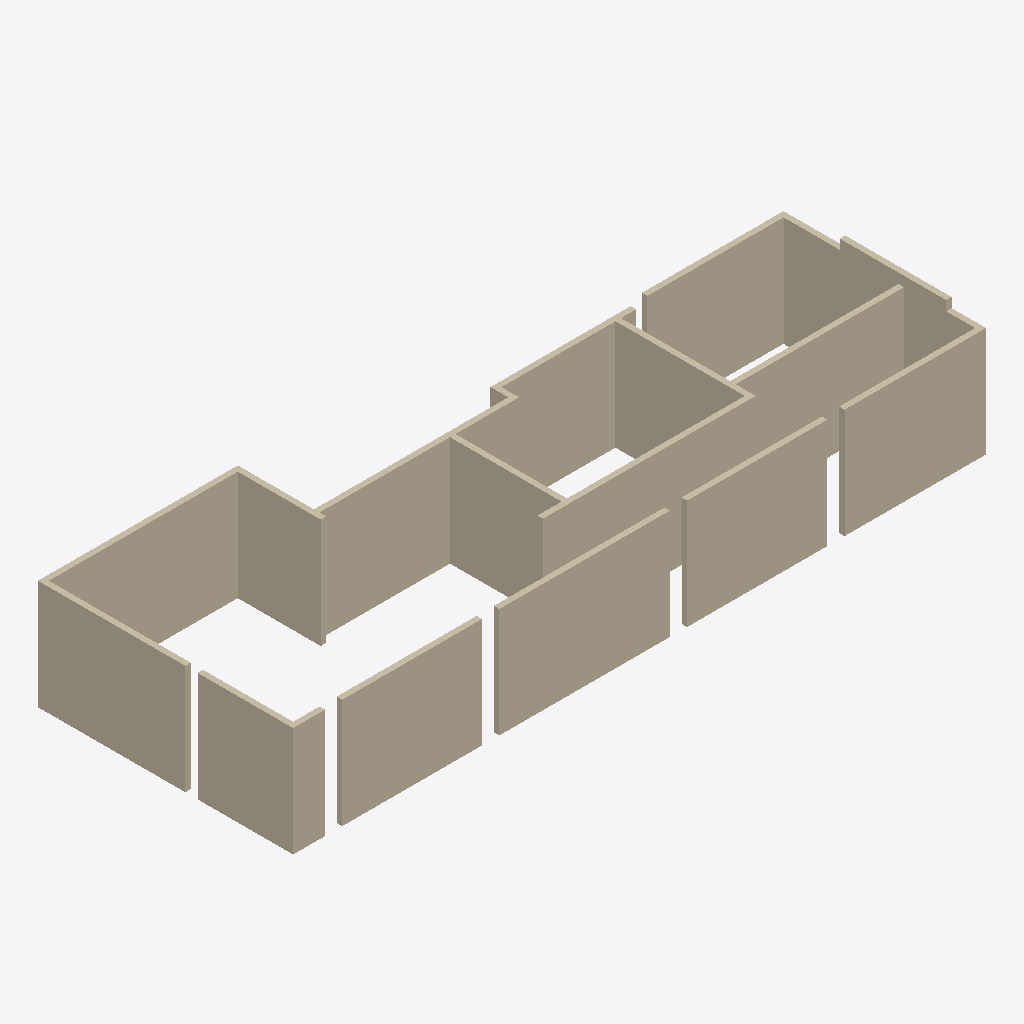
Isometric view of an IFC building model (IFC-SPF (STEP), schema IFC4, length unit metre), seen from the south-west, elements coloured by IFC class: 20 walls (beige).
Extent 16.5 m × 6.1 m × 2.8 m (x, y, z). Elements (20): 20 IfcWall.

HEADER;
FILE_DESCRIPTION(('ViewDefinition [CoordinationView]'),'2;1');
FILE_NAME('SHV-New-Structure-Walls.ifc','2022-06-30T08:27:43',('',''),(''),'IfcOpenShell 0.6.0b0','IfcOpenShell 0.6.0b0','');
FILE_SCHEMA(('IFC4'));
ENDSEC;
DATA;
#23=IFCPROJECT('1zqlFdE8f9pBffOzQP$Rza',#5,'SHV',$,$,$,$,(#21),#19);
#350=IFCBUILDING('24dFsY7GfAxvOfJDddQxES',#5,'Default Building','',$,$,$,$,.ELEMENT.,$,$,$);
#79=IFCWALL('1JyYn3HBzBzwUvZBJBgz_W',#5,'Steel_Wall_3','',$,#37,#78,$,.MOVABLE.);
#143=IFCWALL('0bfG2z2vLDbw5lRxlzPbmM',#5,'Steel_Wall_7','',$,#37,#142,$,.MOVABLE.);
#47=IFCWALL('103YdsVI14bPjbyMO6JnSs',#5,'Steel_Wall_1','',$,#37,#46,$,.MOVABLE.);
#63=IFCWALL('1nJsBzHwD6mhOJdCsCrC1W',#5,'Steel_Wall_2','',$,#37,#62,$,.MOVABLE.);
#95=IFCWALL('2AeBn3rNvAHBSw412KFHzO',#5,'Steel_Wall_4','',$,#37,#94,$,.MOVABLE.);
#191=IFCWALL('12I0XLo$j4uAewiR5gd3jf',#5,'Steel_Wall_10','',$,#37,#190,$,.MOVABLE.);
#159=IFCWALL('02CHsbxG9DJQA$2nJq0cEf',#5,'Steel_Wall_8','',$,#37,#158,$,.MOVABLE.);
#239=IFCWALL('11n0dW4$D51ebDGK$5MCVp',#5,'Steel_Wall_13','',$,#37,#238,$,.MOVABLE.);
#333=IFCWALL('3LhMrePRvAQgIC_hSrX90P',#5,'Steel_Wall_Bed_2_1','',$,#37,#332,$,.MOVABLE.);
#301=IFCWALL('0wdxMugWHCPQ7JwjMeLCI_',#5,'Steel_Wall_Bed_1_1','',$,#37,#300,$,.MOVABLE.);
#127=IFCWALL('3LbOHLiPnBYxkPmBzrIsCs',#5,'Steel_Wall_6','',$,#37,#126,$,.MOVABLE.);
#223=IFCWALL('24pLTbDSr94BnLEFNtCz7i',#5,'Steel_Wall_12','',$,#37,#222,$,.MOVABLE.);
#175=IFCWALL('2fLjJIFRj9yPdo4EVuoXt9',#5,'Steel_Wall_9','',$,#37,#174,$,.MOVABLE.);
#349=IFCWALL('03EEyV96LFuejbL7gQjlGQ',#5,'Steel_Wall_Bed_2_2','',$,#37,#348,$,.MOVABLE.);
#317=IFCWALL('0Tc_lLeVv9zAiSiEv2wc7I',#5,'Steel_Wall_Bed_1_2','',$,#37,#316,$,.MOVABLE.);
#270=IFCWALL('1gxluzYXb3BxIBWT_EAmMF',#5,'Steel_Wall_14_2','',$,#37,#269,$,.MOVABLE.);
#285=IFCWALL('0J6gIjroz1jve5wTgQBtZe',#5,'Steel_Wall_14_3','',$,#37,#284,$,.MOVABLE.);
#111=IFCWALL('1kCeeR5W149gfsHYNOwSZt',#5,'Steel_Wall_5','',$,#37,#110,$,.MOVABLE.);
#207=IFCWALL('01HOLRevT9U8OmFGzK4Gs$',#5,'Steel_Wall_11','',$,#37,#206,$,.MOVABLE.);
#255=IFCWALL('2O8jRnHTb3$g8a4DrelJQc',#5,'Steel_Wall_14_1','',$,#37,#254,$,.MOVABLE.);
ENDSEC;
